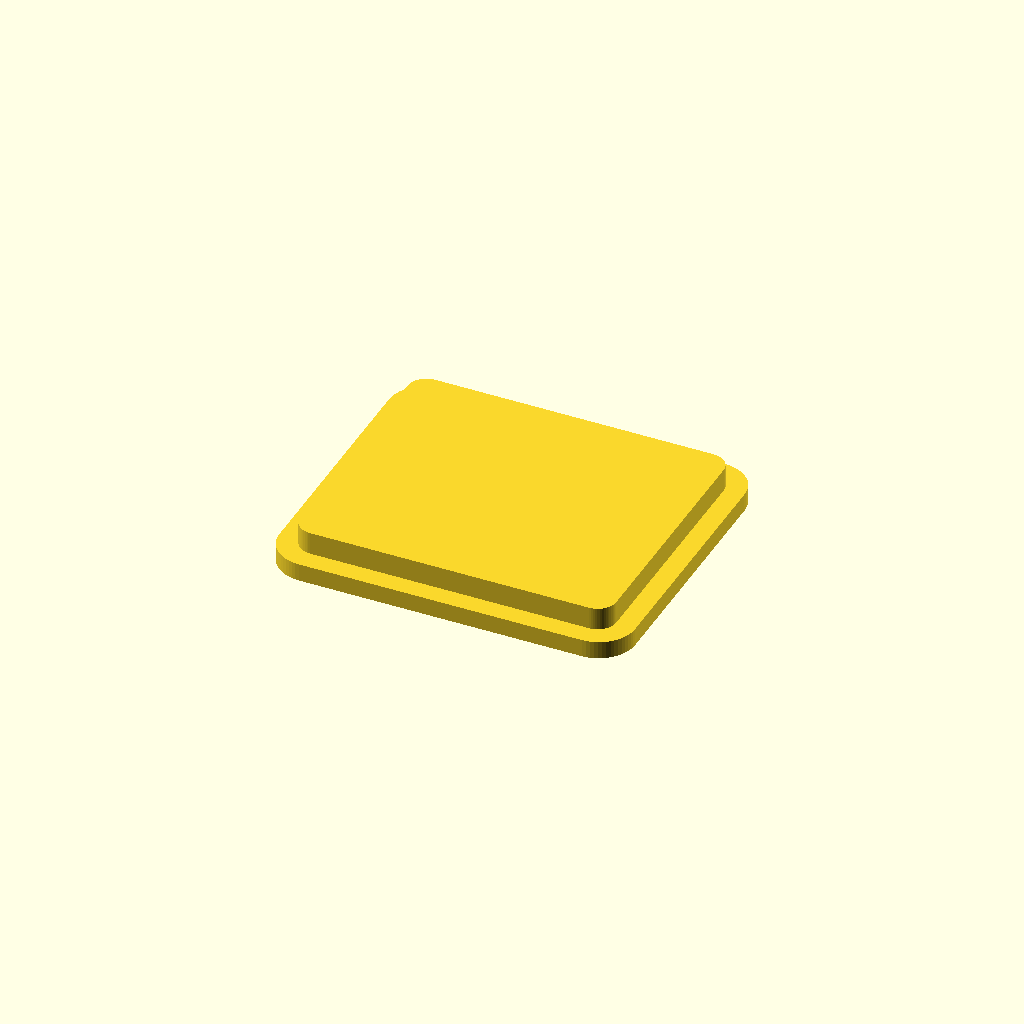
Cell 1: rendered with the file's own defaults.
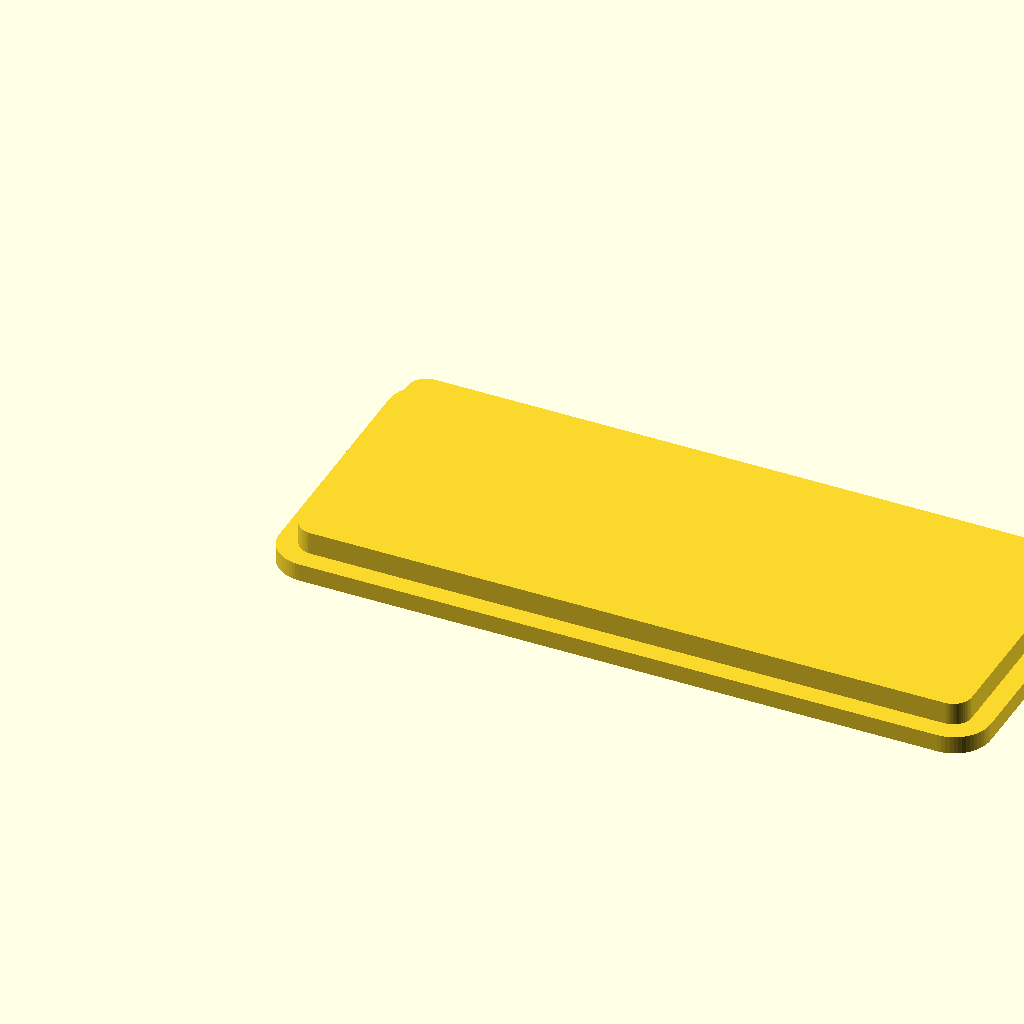
Cell 2 — body_w set to 88, the other parameters unchanged.
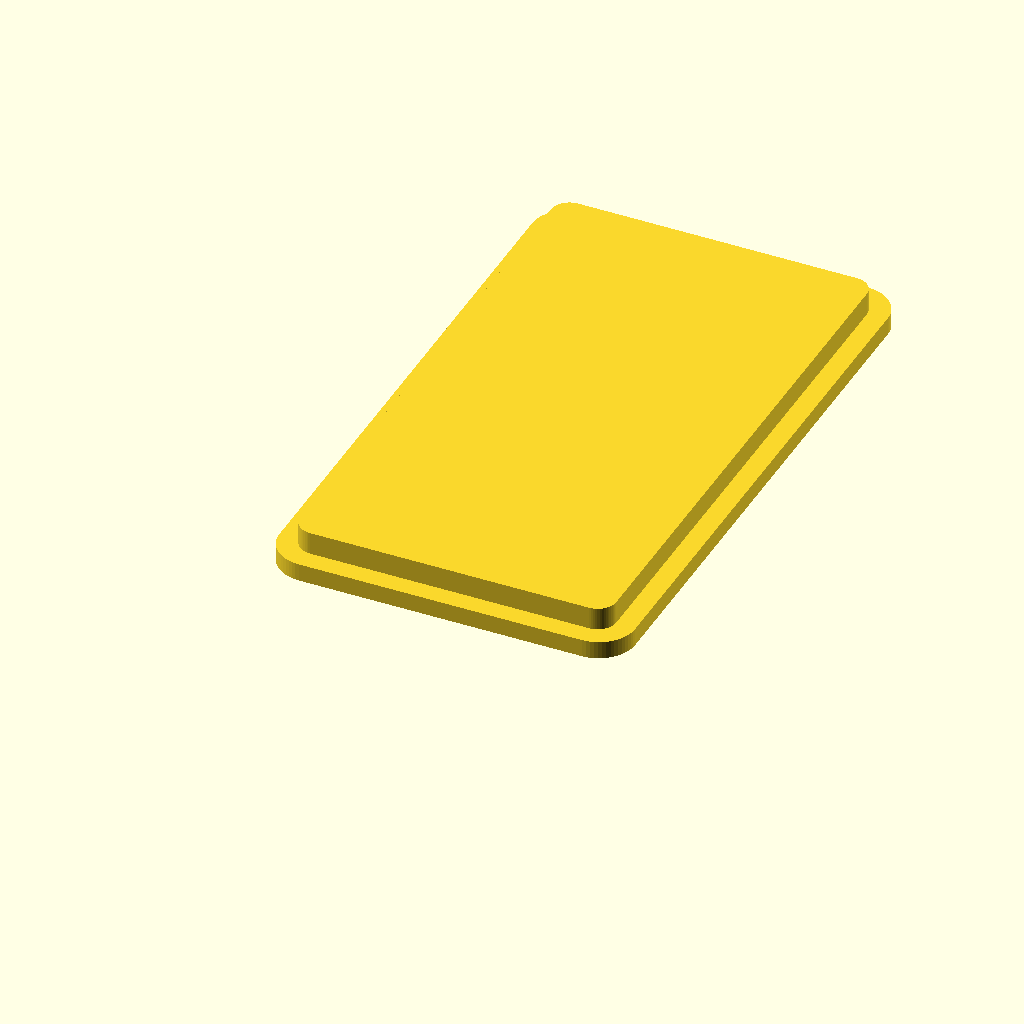
Cell 3: the same model with body_d = 76.
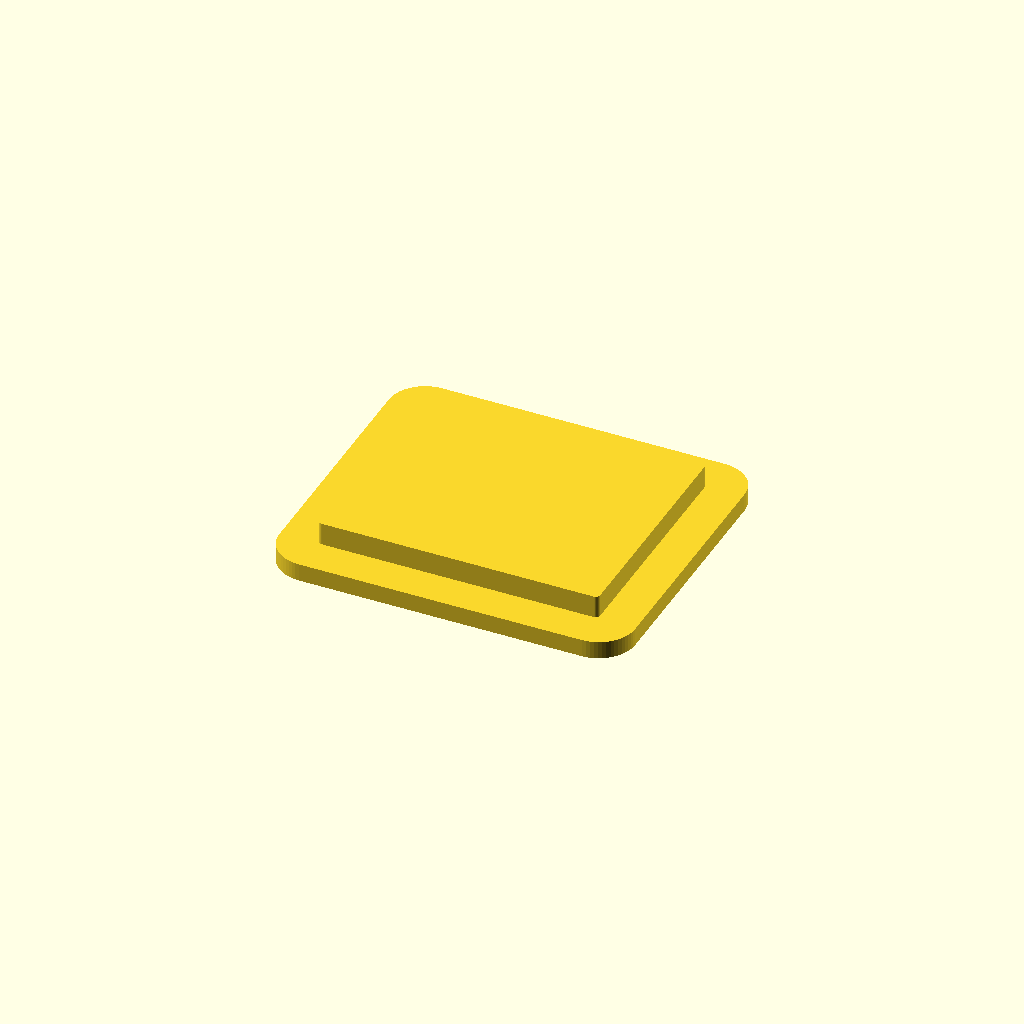
Cell 4: wall = 4.4 (everything else at default).
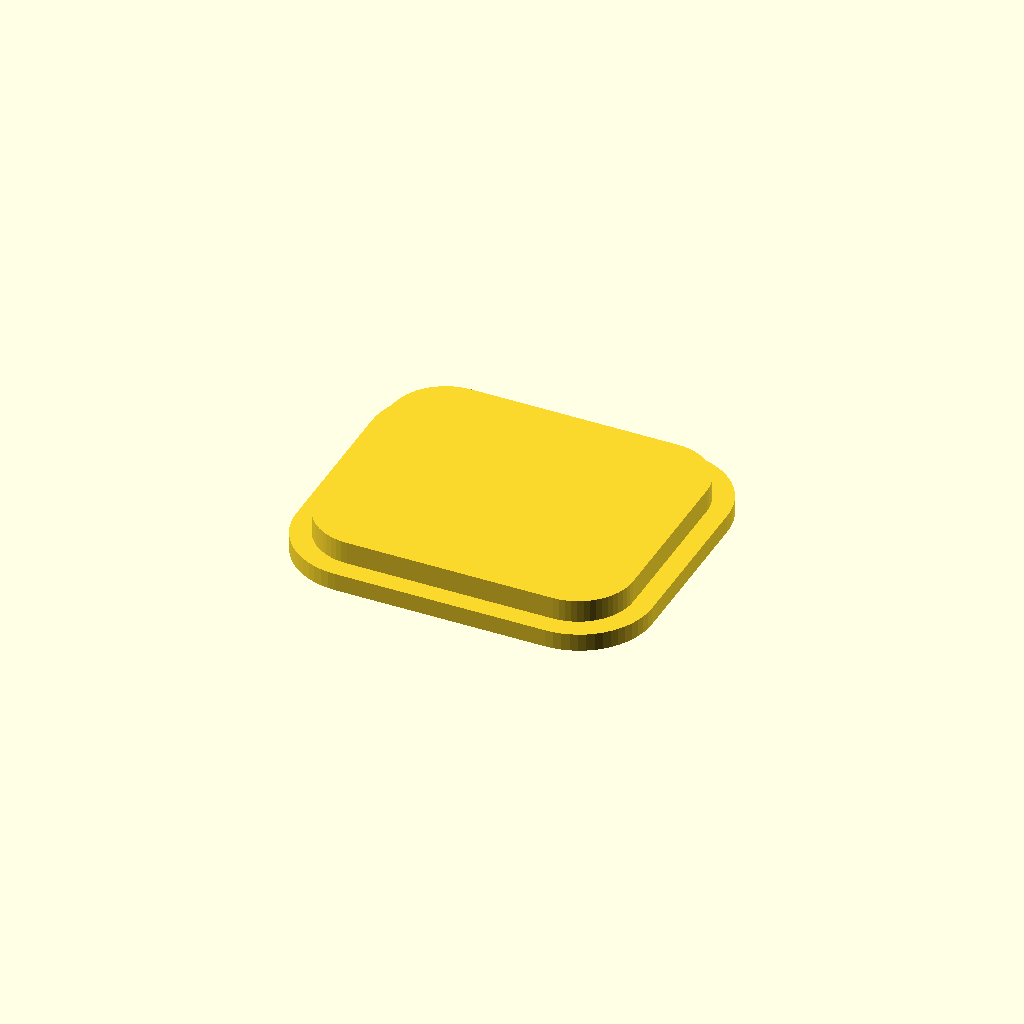
Cell 5 — corner_r set to 9, the other parameters unchanged.
All cells are drawn from one camera (rotation 55°, 0°, 25°, orthographic, colour scheme Cornfield), so only the parameter changes between them.
The OpenSCAD source (design/lid.scad):
// =================================================================
// PART 3: Top Snap-On Enclosure Lid
// Units: Millimeters (mm)
// =================================================================

$fn = 60;

body_w   = 44.0;
body_d   = 38.0;
wall     = 2.2;
corner_r = 4.5;

module rounded_box(w, d, h, r) {
    hull() {
        translate([r, r, 0]) cylinder(r=r, h=h);
        translate([w - r, r, 0]) cylinder(r=r, h=h);
        translate([r, d - r, 0]) cylinder(r=r, h=h);
        translate([w - r, d - r, 0]) cylinder(r=r, h=h);
    }
}

module top_enclosure_lid() {
    union() {
        rounded_box(body_w, body_d, 2.2, corner_r);

        translate([wall + 0.25, wall + 0.25, 2.2])
            rounded_box(
                body_w - 2*(wall + 0.25),
                body_d - 2*(wall + 0.25),
                2.8,
                max(0.5, corner_r - wall)
            );
    }
}

// Render Lid
top_enclosure_lid();
Parameter table extracted from the source (name, type, default, range or options):
body_w: number, default 44
body_d: number, default 38
wall: number, default 2.2
corner_r: number, default 4.5
